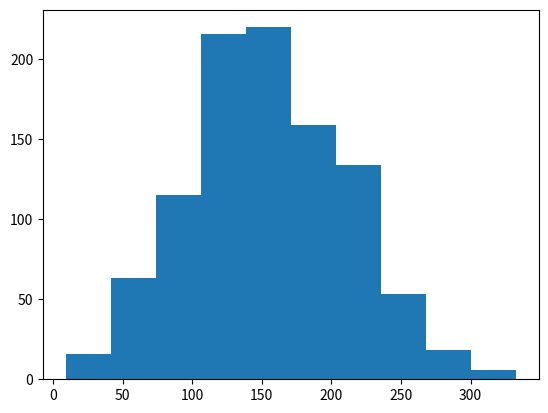

The script that saved this image:
from random import randint
from random import shuffle
import numpy as np
import matplotlib.pyplot as plt

class Card(object):
    def __init__(self, suit, value, score):
        self.suit = suit
        self.value = value
        self.score = score

    def display_card(self):
        return self.suit + str(self.value)

class Player(object):
    def __init__(self, table_pos):
        self.table_pos = table_pos
        self.hand = []
        self.tricks = []

    def giveCard(self, suit, preceeding_cards):
        if suit == "":
            n = randint(0,len(self.hand)-1)
            chosen_card = self.hand[n]

        cards_in_suit = []
        for card in self.hand:
            if card.suit == suit:
                cards_in_suit.append(card)
        if len(cards_in_suit) == 0:
            n = randint(0,len(self.hand)-1)
            chosen_card = self.hand[n]
            self.hand.remove(chosen_card)
            return chosen_card
        else:
            n = randint(0,len(cards_in_suit)-1)
            chosen_card = cards_in_suit[n]
            self.hand.remove(chosen_card)
            return chosen_card

    def get_score(self):
        score = 0
        for trick in self.tricks:
            for card in trick:
                score += card.score
        return score

    def display_hand(self):
        to_return = ""
        for card in self.hand:
            to_return += card.display_card()
        return to_return



class Table(object):
    def __init__(self, num_players):
        self.players = []
        self.num_players = num_players
        self.num_cards_per_round = int(52/num_players)

        self.deck = self.create_fresh_deck()

        for i in range(0, self.num_players):
            self.players.append(Player(i))

    def create_fresh_deck(self):
        new_deck = []
        for i in range(2,11):
            new_deck.append(Card("C", i, 0))
            new_deck.append(Card("D", i, 0))
            new_deck.append(Card("H", i, i))
            new_deck.append(Card("S", i, 0))
        new_deck.append(Card("C", 11, 0))
        new_deck.append(Card("D", 11, 0))
        new_deck.append(Card("H", 11, 10))
        new_deck.append(Card("S", 11, 0))
        new_deck.append(Card("C", 12, 0))
        new_deck.append(Card("D", 12, 0))
        new_deck.append(Card("H", 12, 10))
        new_deck.append(Card("S", 12, 25))
        new_deck.append(Card("C", 13, 0))
        new_deck.append(Card("D", 13, 0))
        new_deck.append(Card("H", 13, 10))
        new_deck.append(Card("S", 13, 0))
        new_deck.append(Card("C", 14, 0))
        new_deck.append(Card("D", 14, 0))
        new_deck.append(Card("H", 14, 15))
        new_deck.append(Card("S", 14, 0))

        return new_deck

    def deal_round(self, suit):
        for card in self.deck:
            if card.suit == suit:
                card.value += 100

        shuffle(self.deck)

        for i in range(0, len(self.players)):
            lower_bound = int((52/self.num_players)*i)
            upper_bound = int((52/self.num_players)*(i+1))
            self.players[i].hand = self.deck[lower_bound:upper_bound]
            # display hand function

    def play_trick(self, inital_player_pos):
        trick = []
        values = []

        card = self.players[inital_player_pos].giveCard("", trick)
        print("Player " + str(inital_player_pos) + " gave card " + card.display_card())
        trick.append(card)
        values.append(card.value)
        suit = card.suit

        for i in range(1, len(self.players)):
            player_num = (inital_player_pos + i) % self.num_players
            card = self.players[player_num].giveCard(suit, trick)
            print("Player " + str(self.players[player_num].table_pos) + " gave card " + card.display_card())
            trick.append(card)
            values.append(card.value)

        winning_player = (inital_player_pos + values.index(max(values))) % self.num_players
        self.players[winning_player].tricks.append(trick)

        print("Trick won by " + str(winning_player))

        return winning_player

    def play_round(self, suit):
        print("Trumps: " + suit)

        self.deck = self.create_fresh_deck()

        self.deal_round(suit)

        trick_starter = randint(0,self.num_players-1)

        for i in range(0, self.num_cards_per_round):
            trick_starter = self.play_trick(trick_starter)

    def get_scores(self):
        for player in self.players:
            print("Player " + str(player.table_pos) + " scored " + str(player.get_score()))

        return self.players[0].get_score()



scores = []
for q in range(0,1000):
    table = Table(4)
    table.play_round("C")
    table.play_round("D")
    table.play_round("H")
    table.play_round("S")
    table.play_round("N")
    scores.append(table.get_scores())

print("mean score: " + str(np.mean(scores)))
print("std score: " + str(np.std(scores)))

plt.hist(scores, 10)
plt.show()
